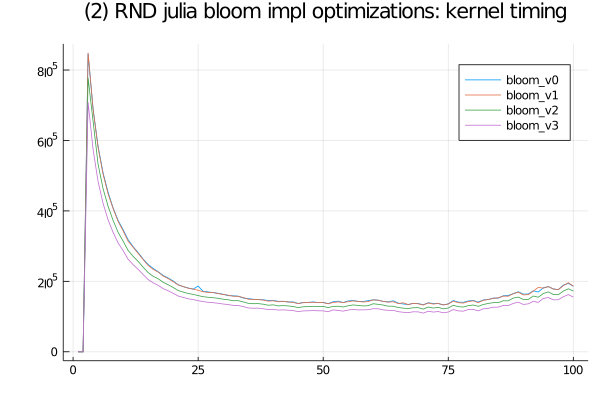

The file beside this chart, header and first rows:
bloom_v3, SFinit, 0, 0, 200, 0, 100, 100, 100, 100, 100, 0, 100, 100, 100, 0, 100, 0, 0, 100, 100, 100, 0, 0
bloom_v3, SFkernel, 0, 0, 708600, 574401, 483400, 421100, 374400, 339200, 309099, 287300, 262700, 247500, 234101, 219300, 205101, 195699, 188799, 179300, 173299, 166201, 158400, 154400
bloom_v3, SFloops, 0, 0, 0, 0, 0, 0, 0, 0, 0, 0, 0, 0, 0, 0, 0, 0, 0, 0, 0, 0, 0, 0
bloom_v3, SFtests, 0, 0, 0, 0, 0, 0, 0, 0, 0, 0, 0, 0, 0, 0, 0, 0, 0, 0, 0, 0, 0, 0
bloom_v3, SFskips, 0, 0, 0, 0, 0, 0, 0, 0, 0, 0, 0, 0, 0, 0, 0, 0, 0, 0, 0, 0, 0, 0
bloom_v3, SFbits, 0, 0, 0, 0, 0, 0, 0, 0, 0, 0, 0, 0, 0, 0, 0, 0, 0, 0, 0, 0, 0, 0
bloom_v3, SFskipgood, 0, 0, 0, 0, 0, 0, 0, 0, 0, 0, 0, 0, 0, 0, 0, 0, 0, 0, 0, 0, 0, 0
bloom_v1, SFinit, 0, 0, 100, 100, 100, 0, 100, 100, 100, 0, 100, 0, 100, 100, 100, 100, 100, 100, 0, 100, 100, 100
bloom_v1, SFkernel, 0, 0, 848800, 688501, 580001, 504300, 448100, 406900, 370200, 343301, 314101, 296701, 279500, 262100, 245299, 234001, 226299, 215101, 207800, 199200, 189800, 185200
bloom_v1, SFloops, 0, 0, 0, 0, 0, 0, 0, 0, 0, 0, 0, 0, 0, 0, 0, 0, 0, 0, 0, 0, 0, 0
bloom_v1, SFtests, 0, 0, 0, 0, 0, 0, 0, 0, 0, 0, 0, 0, 0, 0, 0, 0, 0, 0, 0, 0, 0, 0
bloom_v1, SFskips, 0, 0, 0, 0, 0, 0, 0, 0, 0, 0, 0, 0, 0, 0, 0, 0, 0, 0, 0, 0, 0, 0
bloom_v1, SFbits, 0, 0, 0, 0, 0, 0, 0, 0, 0, 0, 0, 0, 0, 0, 0, 0, 0, 0, 0, 0, 0, 0
bloom_v1, SFskipgood, 0, 0, 0, 0, 0, 0, 0, 0, 0, 0, 0, 0, 0, 0, 0, 0, 0, 0, 0, 0, 0, 0
bloom_v0, SFinit, 0, 0, 100, 100, 0, 200, 0, 100, 0, 100, 100, 100, 0, 100, 100, 0, 101, 100, 0, 100, 100, 100
bloom_v0, SFkernel, 0, 0, 846601, 689600, 583299, 507700, 452701, 408300, 373100, 346799, 318299, 298500, 281600, 263400, 247800, 236800, 227300, 216799, 209599, 201101, 190400, 185100
bloom_v0, SFloops, 0, 0, 0, 0, 0, 0, 0, 0, 0, 0, 0, 0, 0, 0, 0, 0, 0, 0, 0, 0, 0, 0
bloom_v0, SFtests, 0, 0, 0, 0, 0, 0, 0, 0, 0, 0, 0, 0, 0, 0, 0, 0, 0, 0, 0, 0, 0, 0
bloom_v0, SFskips, 0, 0, 0, 0, 0, 0, 0, 0, 0, 0, 0, 0, 0, 0, 0, 0, 0, 0, 0, 0, 0, 0
bloom_v0, SFbits, 0, 0, 0, 0, 0, 0, 0, 0, 0, 0, 0, 0, 0, 0, 0, 0, 0, 0, 0, 0, 0, 0
bloom_v0, SFskipgood, 0, 0, 0, 0, 0, 0, 0, 0, 0, 0, 0, 0, 0, 0, 0, 0, 0, 0, 0, 0, 0, 0
bloom_v2, SFinit, 0, 0, 200, 100, 100, 0, 0, 0, 100, 100, 100, 100, 100, 100, 100, 0, 100, 100, 0, 100, 100, 100
bloom_v2, SFkernel, 0, 0, 777699, 654800, 532300, 463100, 413000, 373100, 339099, 314301, 287800, 271000, 256600, 240299, 224901, 214400, 207500, 197299, 190400, 182701, 173899, 169600
bloom_v2, SFloops, 0, 0, 0, 0, 0, 0, 0, 0, 0, 0, 0, 0, 0, 0, 0, 0, 0, 0, 0, 0, 0, 0
bloom_v2, SFtests, 0, 0, 0, 0, 0, 0, 0, 0, 0, 0, 0, 0, 0, 0, 0, 0, 0, 0, 0, 0, 0, 0
bloom_v2, SFskips, 0, 0, 0, 0, 0, 0, 0, 0, 0, 0, 0, 0, 0, 0, 0, 0, 0, 0, 0, 0, 0, 0
bloom_v2, SFbits, 0, 0, 0, 0, 0, 0, 0, 0, 0, 0, 0, 0, 0, 0, 0, 0, 0, 0, 0, 0, 0, 0
bloom_v2, SFskipgood, 0, 0, 0, 0, 0, 0, 0, 0, 0, 0, 0, 0, 0, 0, 0, 0, 0, 0, 0, 0, 0, 0
